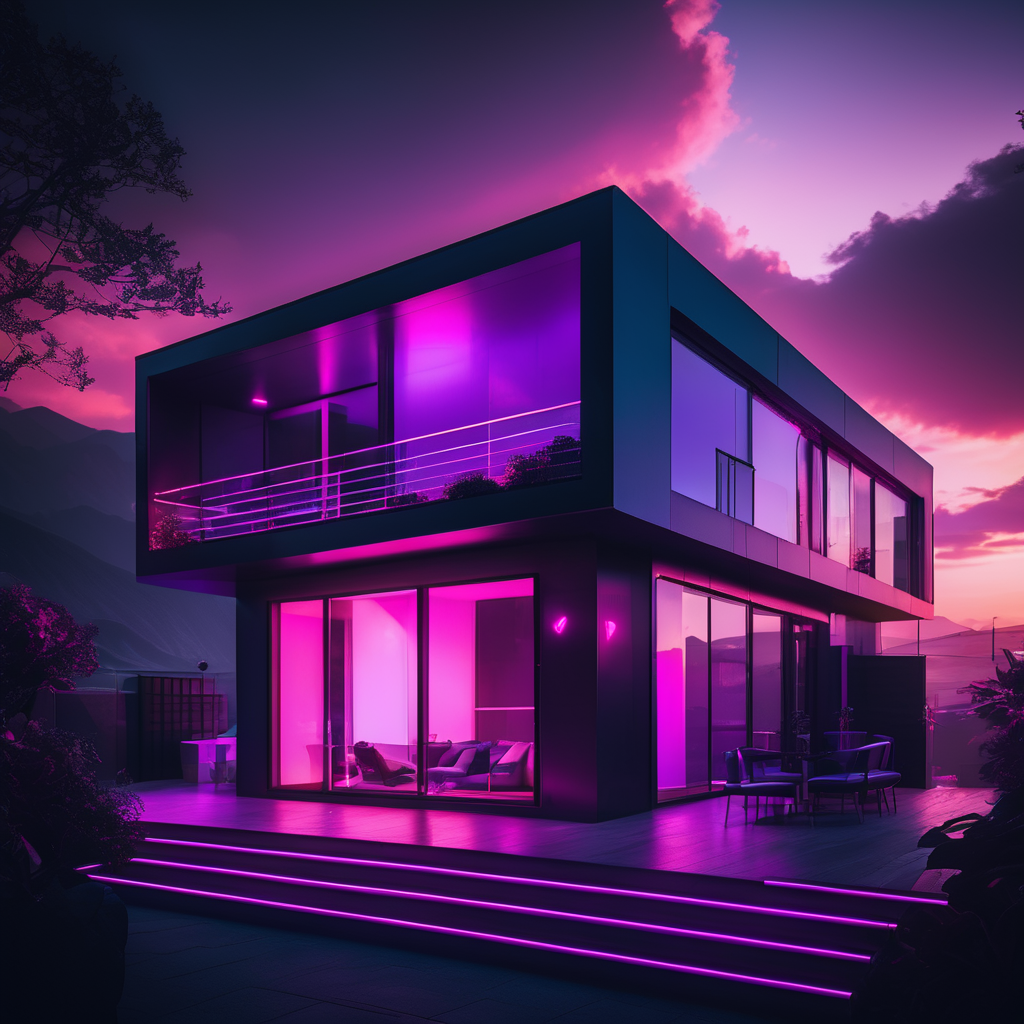
Generation parameters embedded in this image by AUTOMATIC1111 Stable Diffusion web UI or a fork of it (Forge, ...) (PNG 'parameters' text chunk):
neonpunk style photo of a small cozy modern house, great view, sunshine . cyberpunk, vaporwave, neon, vibes, vibrant, stunningly beautiful, crisp, detailed, sleek, ultramodern, magenta highlights, dark purple shadows, high contrast, cinematic, ultra detailed, intricate, professional
Negative prompt: painting, drawing, illustration, glitch, deformed, mutated, cross-eyed, ugly, disfigured
Steps: 20, Sampler: DPM++ 2M SDE Karras, CFG scale: 7, Seed: 2961052946, Size: 1024x1024, Model hash: 0f1b80cfe8, Model: dreamshaperXL10_alpha2Xl10, Style Selector Enabled: True, Style Selector Randomize: False, Style Selector Style: base, Version: v1.5.1-2-g4844bacd